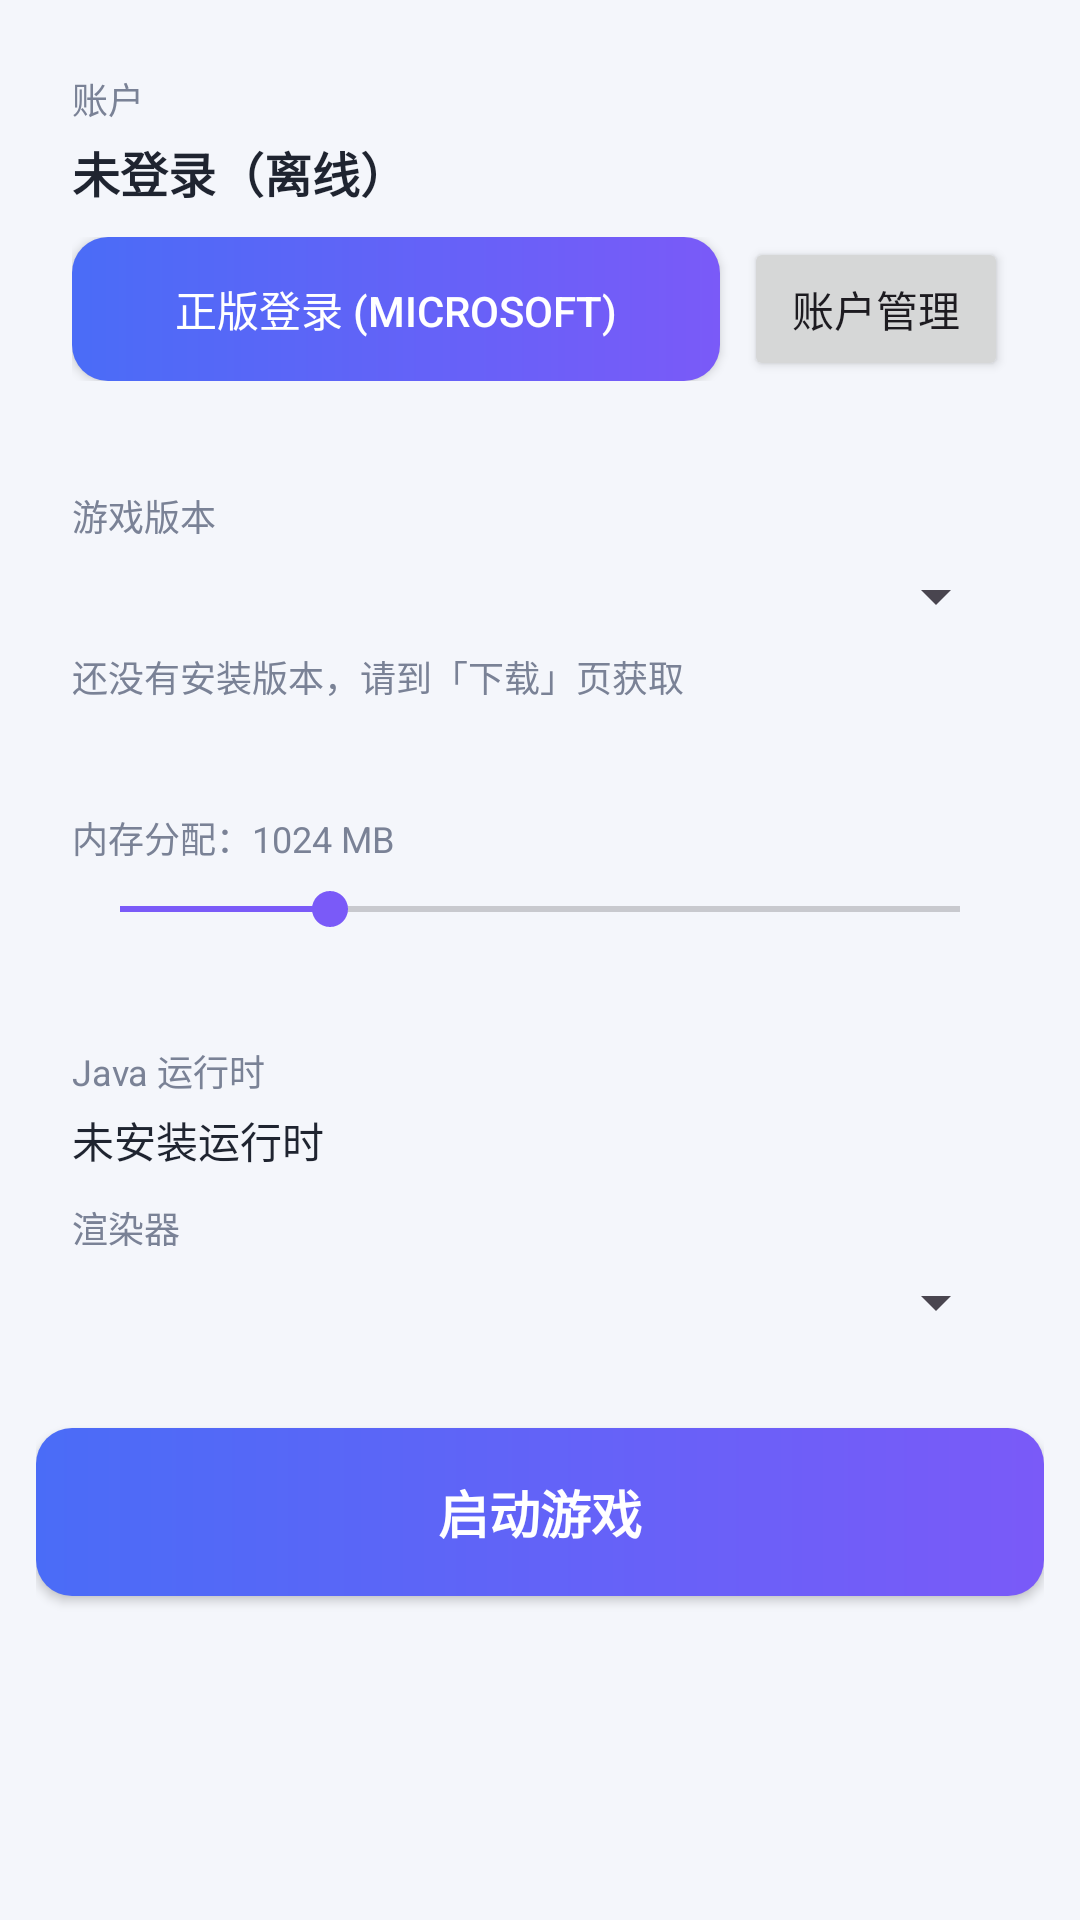

Android layout source for this screen:
<!-- AndroidManifest.xml: application theme Theme.NCL -->
<!-- res/layout/fragment_home.xml -->
<?xml version="1.0" encoding="utf-8"?>
<ScrollView xmlns:android="http://schemas.android.com/apk/res/android"
    android:layout_width="match_parent"
    android:layout_height="match_parent"
    android:padding="12dp">

    <LinearLayout
        android:layout_width="match_parent"
        android:layout_height="wrap_content"
        android:orientation="vertical">

        
        <LinearLayout
            style="@style/NclCard"
            android:layout_width="match_parent"
            android:layout_height="wrap_content"
            android:gravity="center_vertical"
            android:orientation="vertical">

            <TextView
                android:layout_width="wrap_content"
                android:layout_height="wrap_content"
                android:text="账户"
                android:textColor="@color/text_muted"
                android:textSize="12sp" />

            <TextView
                android:id="@+id/tvAccount"
                android:layout_width="wrap_content"
                android:layout_height="wrap_content"
                android:layout_marginTop="4dp"
                android:text="未登录（离线）"
                android:textColor="@color/text"
                android:textSize="16sp"
                android:textStyle="bold" />

            <LinearLayout
                android:layout_width="match_parent"
                android:layout_height="wrap_content"
                android:layout_marginTop="10dp"
                android:orientation="horizontal">

                <Button
                    android:id="@+id/btnMsLogin"
                    android:layout_width="0dp"
                    android:layout_height="wrap_content"
                    android:layout_weight="1"
                    android:background="@drawable/bg_primary_gradient"
                    android:text="@string/ms_login"
                    android:textColor="#FFFFFF" />

                <Button
                    android:id="@+id/btnManage"
                    android:layout_width="wrap_content"
                    android:layout_height="wrap_content"
                    android:layout_marginStart="8dp"
                    android:text="账户管理" />
            </LinearLayout>
        </LinearLayout>

        
        <LinearLayout
            style="@style/NclCard"
            android:layout_width="match_parent"
            android:layout_height="wrap_content"
            android:layout_marginTop="12dp"
            android:orientation="vertical">

            <TextView
                android:layout_width="wrap_content"
                android:layout_height="wrap_content"
                android:text="游戏版本"
                android:textColor="@color/text_muted"
                android:textSize="12sp" />

            <Spinner
                android:id="@+id/spVersion"
                android:layout_width="match_parent"
                android:layout_height="wrap_content"
                android:layout_marginTop="6dp" />

            <TextView
                android:id="@+id/tvVersionInfo"
                android:layout_width="wrap_content"
                android:layout_height="wrap_content"
                android:layout_marginTop="6dp"
                android:text="还没有安装版本，请到「下载」页获取"
                android:textColor="@color/text_muted"
                android:textSize="12sp" />
        </LinearLayout>

        
        <LinearLayout
            style="@style/NclCard"
            android:layout_width="match_parent"
            android:layout_height="wrap_content"
            android:layout_marginTop="12dp"
            android:orientation="vertical">

            <TextView
                android:id="@+id/tvMem"
                android:layout_width="wrap_content"
                android:layout_height="wrap_content"
                android:text="内存分配：1024 MB"
                android:textColor="@color/text_muted"
                android:textSize="12sp" />

            <SeekBar
                android:id="@+id/sbMem"
                android:layout_width="match_parent"
                android:layout_height="wrap_content"
                android:layout_marginTop="6dp"
                android:max="4096"
                android:progress="1024" />
        </LinearLayout>

        
        <LinearLayout
            style="@style/NclCard"
            android:layout_width="match_parent"
            android:layout_height="wrap_content"
            android:layout_marginTop="12dp"
            android:orientation="vertical">

            <TextView
                android:layout_width="wrap_content"
                android:layout_height="wrap_content"
                android:text="Java 运行时"
                android:textColor="@color/text_muted"
                android:textSize="12sp" />

            <TextView
                android:id="@+id/tvRuntime"
                android:layout_width="wrap_content"
                android:layout_height="wrap_content"
                android:layout_marginTop="4dp"
                android:text="未安装运行时"
                android:textColor="@color/text"
                android:textSize="14sp" />

            <TextView
                android:layout_width="wrap_content"
                android:layout_height="wrap_content"
                android:layout_marginTop="10dp"
                android:text="渲染器"
                android:textColor="@color/text_muted"
                android:textSize="12sp" />

            <Spinner
                android:id="@+id/spRenderer"
                android:layout_width="match_parent"
                android:layout_height="wrap_content"
                android:layout_marginTop="4dp" />
        </LinearLayout>

        <Button
            android:id="@+id/btnLaunch"
            android:layout_width="match_parent"
            android:layout_height="56dp"
            android:layout_marginTop="18dp"
            android:background="@drawable/bg_primary_gradient"
            android:text="@string/launch"
            android:textColor="#FFFFFF"
            android:textSize="17sp"
            android:textStyle="bold" />

        <TextView
            android:id="@+id/tvStatus"
            android:layout_width="match_parent"
            android:layout_height="wrap_content"
            android:layout_marginTop="10dp"
            android:text=""
            android:textColor="@color/text_muted"
            android:textSize="12sp" />
    </LinearLayout>
</ScrollView>
<!-- resources referenced by this layout -->
<resources>
  <color name="text">#FF1F2430</color>
  <color name="text_muted">#FF7A8296</color>
  <!-- drawable bg_primary_gradient (drawable) -->
  <?xml version="1.0" encoding="utf-8"?>
  <shape xmlns:android="http://schemas.android.com/apk/res/android"
      android:shape="rectangle">
      <gradient
          android:angle="0"
          android:endColor="#FF7A5AF8"
          android:startColor="#FF4A6CF7"
          android:type="linear" />
      <corners android:radius="12dp" />
  </shape>
  <string name="launch">启动游戏</string>
  <string name="ms_login">正版登录 (Microsoft)</string>
  <style name="NclCard">
          <item name="android:background">@drawable/bg_card</item>
          <item name="android:padding">12dp</item>
      </style>
  <style name="Theme.NCL" parent="Theme.Material3.Light.NoActionBar">
          <item name="colorPrimary">@color/primary</item>
          <item name="colorPrimaryDark">@color/primary_dark</item>
          <item name="colorAccent">@color/accent</item>
          <item name="android:statusBarColor">@color/primary</item>
          <item name="android:windowBackground">@color/bg</item>
          <item name="android:windowLightStatusBar" tools:targetApi="23">false</item>
      </style>
  <color name="primary">#FF4A6CF7</color>
  <color name="primary_dark">#FF3A55C9</color>
  <color name="accent">#FF7A5AF8</color>
  <color name="bg">#FFF4F6FB</color>
</resources>
